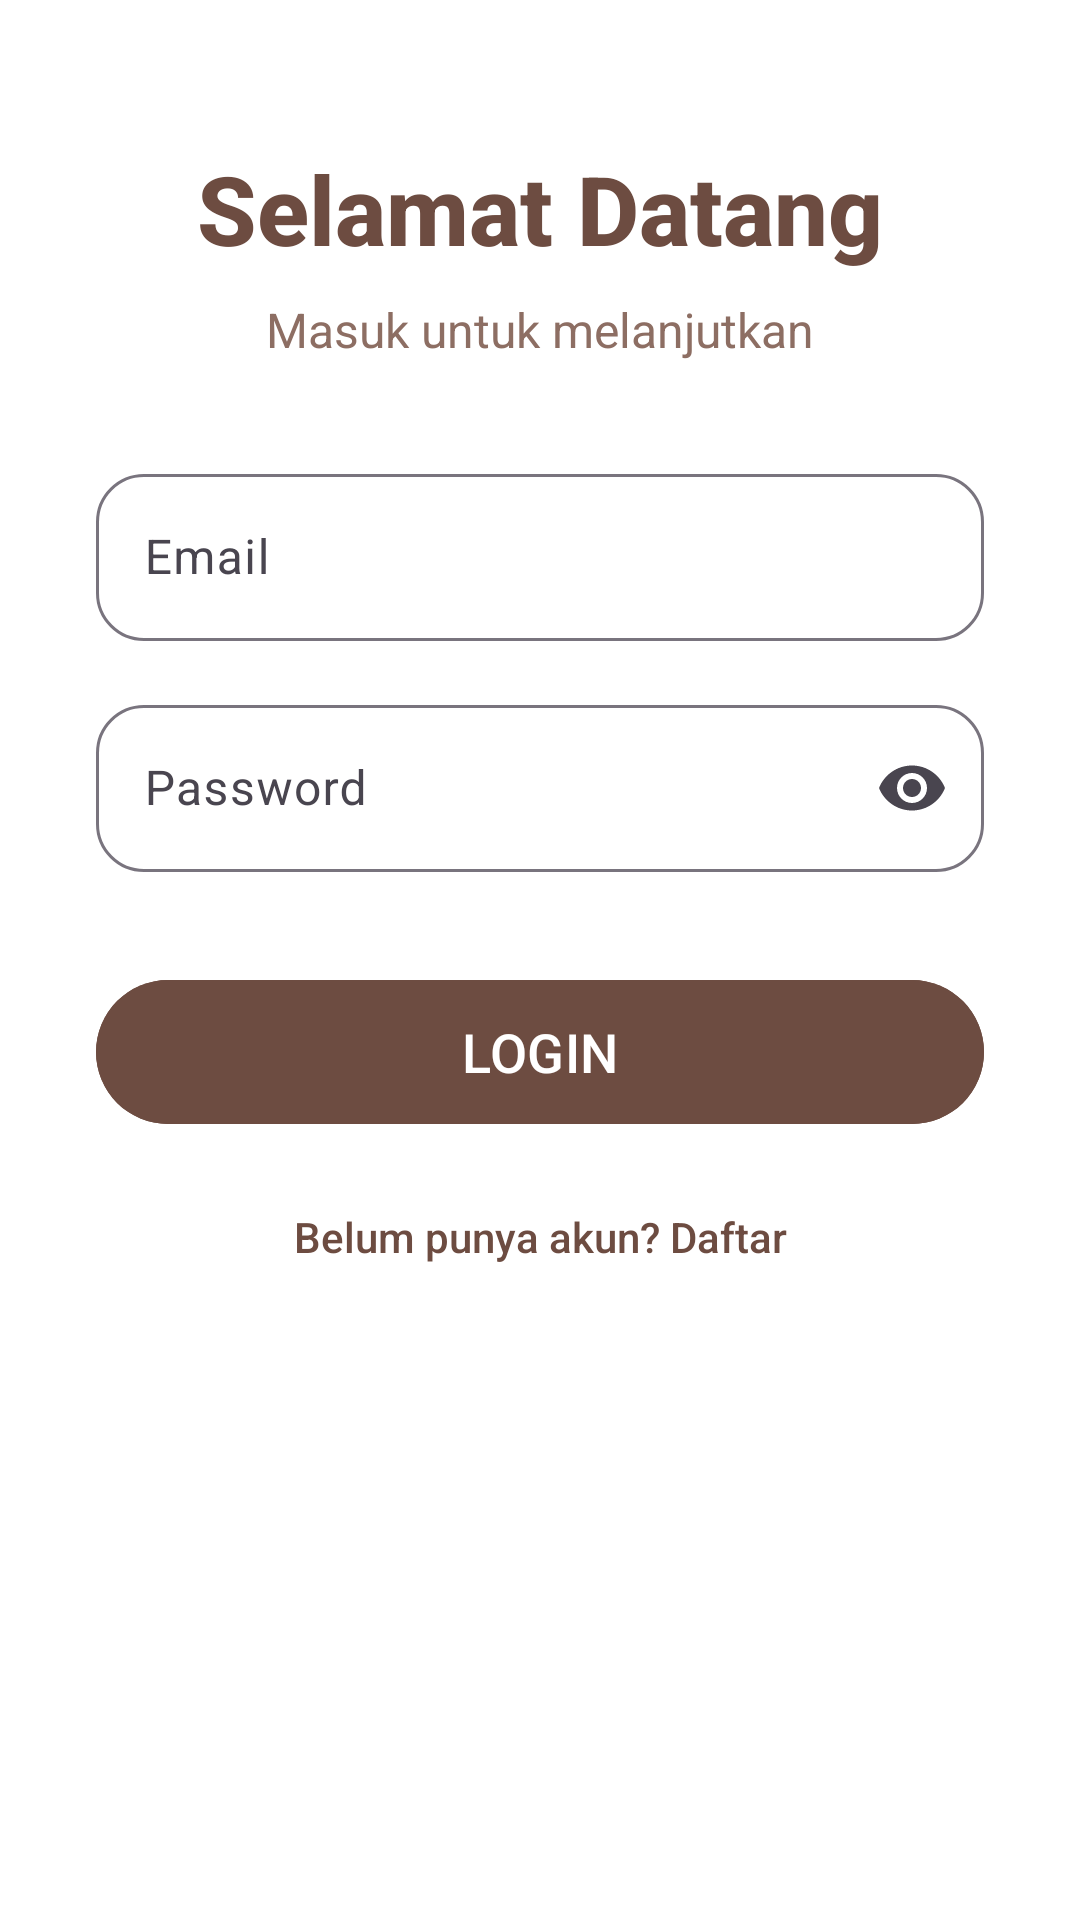

Android layout source for this screen:
<!-- AndroidManifest.xml: application theme Theme.UTSFriska -->
<!-- res/layout/activity_login.xml -->
<?xml version="1.0" encoding="utf-8"?>
<androidx.constraintlayout.widget.ConstraintLayout
    xmlns:android="http://schemas.android.com/apk/res/android"
    xmlns:app="http://schemas.android.com/apk/res-auto"
    xmlns:tools="http://schemas.android.com/tools"
    android:id="@+id/main"
    android:layout_width="match_parent"
    android:layout_height="match_parent"
    android:background="@color/white"
    tools:context=".LoginActivity">

    
    <TextView
        android:id="@+id/textTitle"
        android:layout_width="0dp"
        android:layout_height="wrap_content"
        android:text="Selamat Datang"
        android:textSize="32sp"
        android:textStyle="bold"
        android:textColor="#6D4C41"
        android:fontFamily="sans-serif-medium"
        android:gravity="center"
        app:layout_constraintTop_toTopOf="parent"
        app:layout_constraintStart_toStartOf="parent"
        app:layout_constraintEnd_toEndOf="parent"
        android:layout_marginTop="48dp"/>

    
    <TextView
        android:id="@+id/textSubtitle"
        android:layout_width="0dp"
        android:layout_height="wrap_content"
        android:text="Masuk untuk melanjutkan"
        android:textSize="16sp"
        android:textColor="#8D6E63"
        android:gravity="center"
        app:layout_constraintTop_toBottomOf="@id/textTitle"
        app:layout_constraintStart_toStartOf="parent"
        app:layout_constraintEnd_toEndOf="parent"
        android:layout_marginTop="8dp"/>

    
    <com.google.android.material.textfield.TextInputLayout
        android:id="@+id/layoutEmail"
        android:layout_width="0dp"
        android:layout_height="wrap_content"
        android:layout_marginStart="32dp"
        android:layout_marginEnd="32dp"
        android:layout_marginTop="32dp"
        android:hint="Email"
        app:boxBackgroundMode="outline"
        app:boxCornerRadiusTopStart="16dp"
        app:boxCornerRadiusTopEnd="16dp"
        app:boxCornerRadiusBottomStart="16dp"
        app:boxCornerRadiusBottomEnd="16dp"
        app:layout_constraintTop_toBottomOf="@id/textSubtitle"
        app:layout_constraintStart_toStartOf="parent"
        app:layout_constraintEnd_toEndOf="parent">

        <com.google.android.material.textfield.TextInputEditText
            android:id="@+id/editTextEmail"
            android:layout_width="match_parent"
            android:layout_height="wrap_content"
            android:inputType="textEmailAddress" />
    </com.google.android.material.textfield.TextInputLayout>

    
    <com.google.android.material.textfield.TextInputLayout
        android:id="@+id/layoutPassword"
        android:layout_width="0dp"
        android:layout_height="wrap_content"
        android:layout_marginStart="32dp"
        android:layout_marginEnd="32dp"
        android:layout_marginTop="16dp"
        android:hint="Password"
        app:endIconMode="password_toggle"
        app:boxBackgroundMode="outline"
        app:boxCornerRadiusTopStart="16dp"
        app:boxCornerRadiusTopEnd="16dp"
        app:boxCornerRadiusBottomStart="16dp"
        app:boxCornerRadiusBottomEnd="16dp"
        app:layout_constraintTop_toBottomOf="@id/layoutEmail"
        app:layout_constraintStart_toStartOf="parent"
        app:layout_constraintEnd_toEndOf="parent">

        <com.google.android.material.textfield.TextInputEditText
            android:id="@+id/editTextPassword"
            android:layout_width="match_parent"
            android:layout_height="wrap_content"
            android:inputType="textPassword" />
    </com.google.android.material.textfield.TextInputLayout>

    
    <com.google.android.material.button.MaterialButton
        android:id="@+id/buttonLogin"
        android:layout_width="0dp"
        android:layout_height="56dp"
        android:text="LOGIN"
        android:textAllCaps="false"
        android:textSize="18sp"
        android:backgroundTint="#6D4C41"
        android:textColor="#FFFFFF"
        app:cornerRadius="28dp"
        android:layout_marginStart="32dp"
        android:layout_marginEnd="32dp"
        android:layout_marginTop="32dp"
        app:layout_constraintTop_toBottomOf="@id/layoutPassword"
        app:layout_constraintStart_toStartOf="parent"
        app:layout_constraintEnd_toEndOf="parent"/>

    
    <TextView
        android:id="@+id/textRegister"
        android:layout_width="wrap_content"
        android:layout_height="wrap_content"
        android:text="Belum punya akun? Daftar"
        android:textColor="#6D4C41"
        android:textSize="14sp"
        android:fontFamily="sans-serif-medium"
        android:layout_marginTop="24dp"
        app:layout_constraintTop_toBottomOf="@id/buttonLogin"
        app:layout_constraintStart_toStartOf="parent"
        app:layout_constraintEnd_toEndOf="parent"
        android:clickable="true"
        android:focusable="true"/>

</androidx.constraintlayout.widget.ConstraintLayout>
<!-- resources referenced by this layout -->
<resources>
  <style name="Theme.UTSFriska" parent="Base.Theme.UTSFriska" />
  <style name="Base.Theme.UTSFriska" parent="Theme.Material3.DayNight.NoActionBar">
          
          
      </style>
  <!-- not gathered from this repository: default colours our renderer supplied (Android Studio template values) -->
  <color name="white">#FFFFFFFF</color>
</resources>
